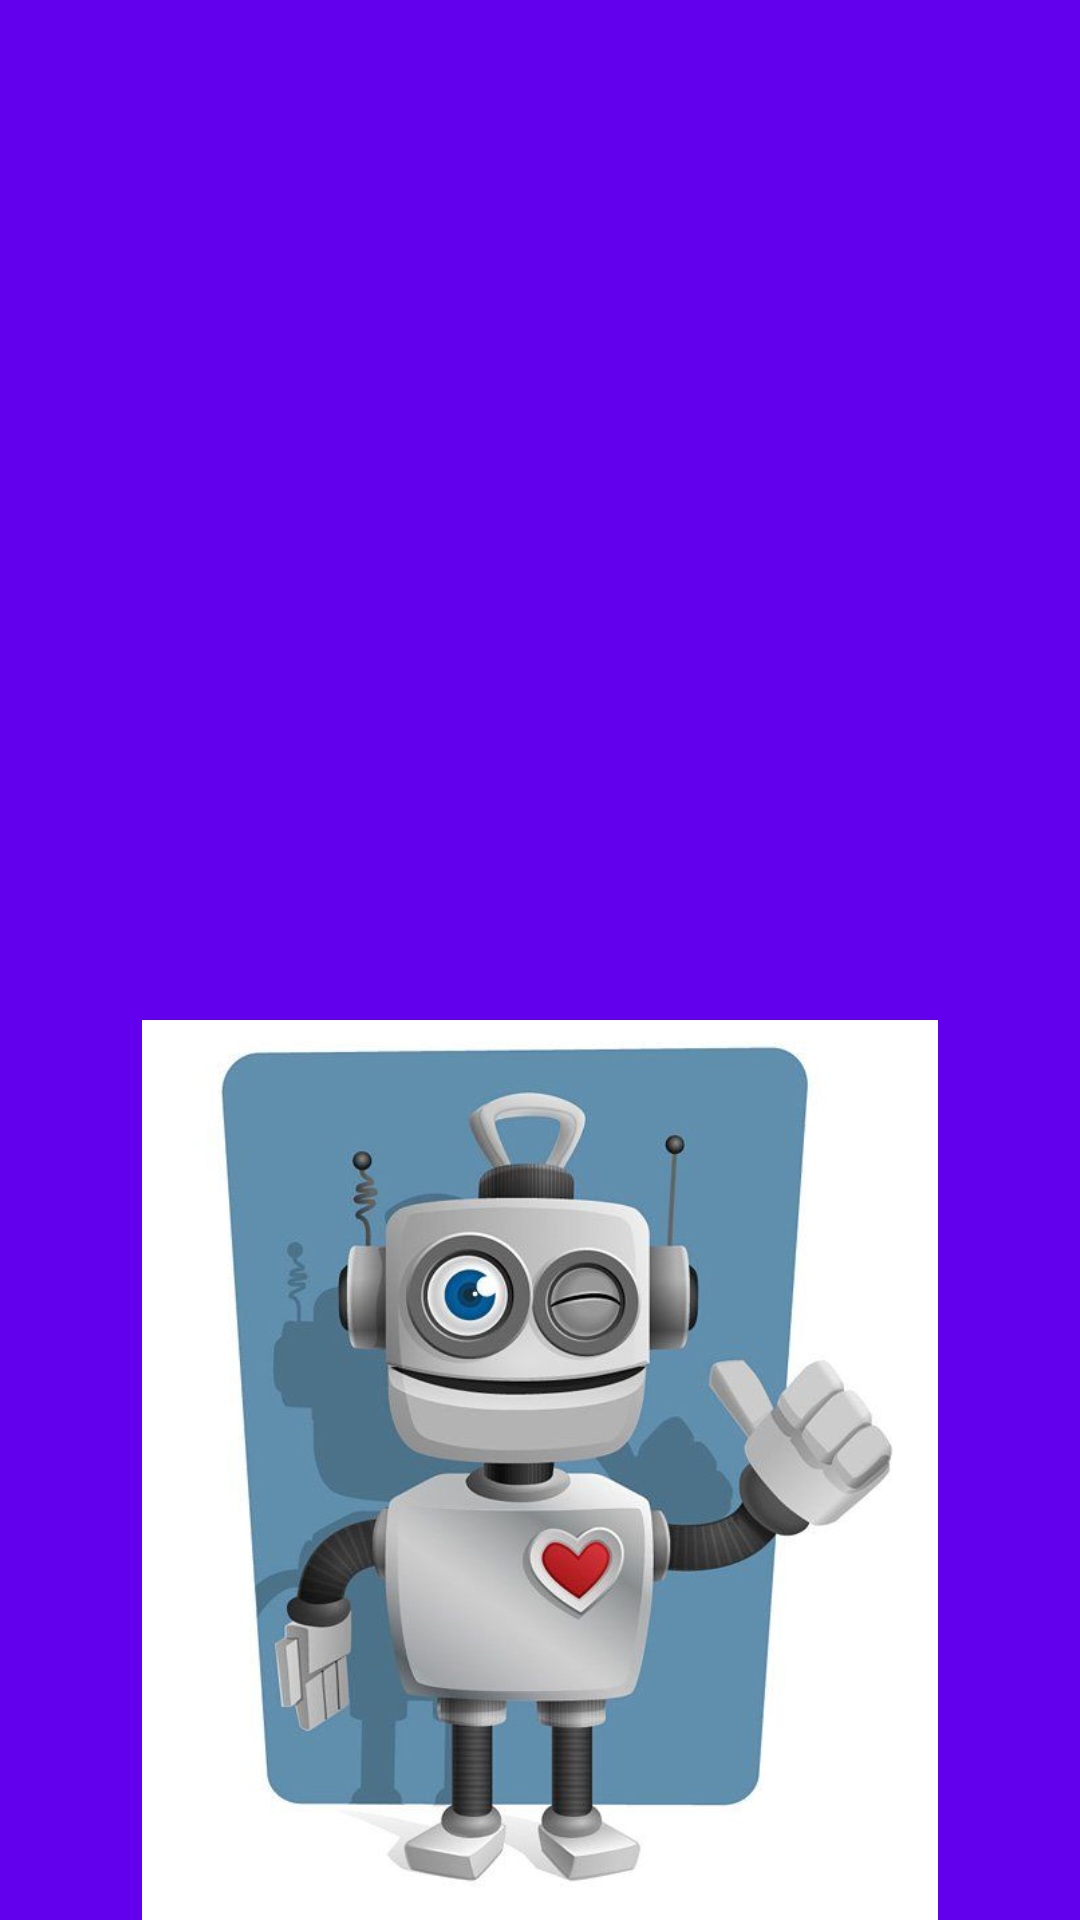

Android layout source for this screen:
<!-- AndroidManifest.xml: application theme Theme._8loadingpage -->
<!-- res/layout/activity_splash_screen.xml -->
<?xml version="1.0" encoding="utf-8"?>
<androidx.constraintlayout.widget.ConstraintLayout xmlns:android="http://schemas.android.com/apk/res/android"
    xmlns:app="http://schemas.android.com/apk/res-auto"
    xmlns:tools="http://schemas.android.com/tools"
    android:id="@+id/main"
    android:background="@color/design_default_color_primary"
    android:layout_width="match_parent"
    android:layout_height="match_parent"
    tools:context=".SplashScreen">

    <ImageView
        android:id="@+id/imgSplash"
        android:layout_height="300dp"
        android:layout_width="300dp"
        app:layout_constraintBottom_toBottomOf="parent"
        app:layout_constraintLeft_toLeftOf="parent"
        app:layout_constraintRight_toRightOf="parent"
        app:srcCompat="@drawable/img"
        />

</androidx.constraintlayout.widget.ConstraintLayout>
<!-- resources referenced by this layout -->
<resources>
  <!-- drawable img: png bitmap (drawable, 298145 bytes) -->
  <style name="Theme._8loadingpage" parent="Base.Theme._8loadingpage" />
  <style name="Base.Theme._8loadingpage" parent="Theme.Material3.DayNight.NoActionBar">
          
          
      </style>
</resources>
